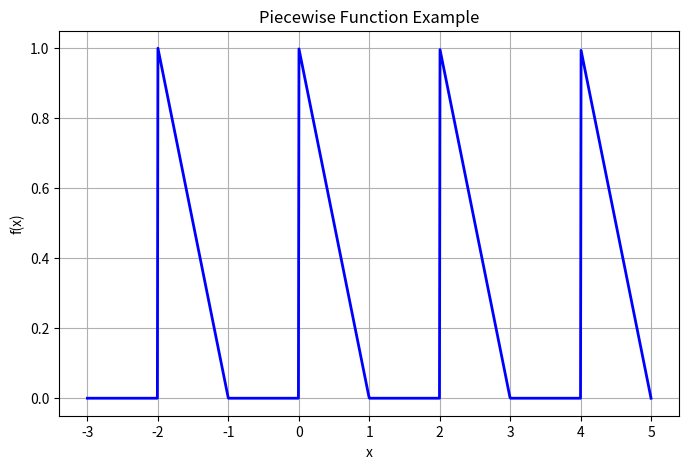

This figure's Python source:
import numpy as np
import matplotlib.pyplot as plt

def custom_periodic(x, period=2):
    # x_mod = abs((x % period) - period/2)
    x_mod = x % period
    return np.piecewise(x_mod, 
        [(-1 < x_mod) & (x_mod <= 0), (0 < x_mod) & (x_mod <= 1)],  # Conditions
        [lambda x: x+1, lambda x:1 - x]  # Corresponding functions
    )


x = np.linspace(-3, 5, 1000)  # Range from -3 to 5
y = custom_periodic(x)

plt.figure(figsize=(8, 5))
plt.plot(x, y, 'b-', linewidth=2)
plt.xlabel('x')
plt.ylabel('f(x)')
plt.title('Piecewise Function Example')
plt.grid(True)
plt.show()
